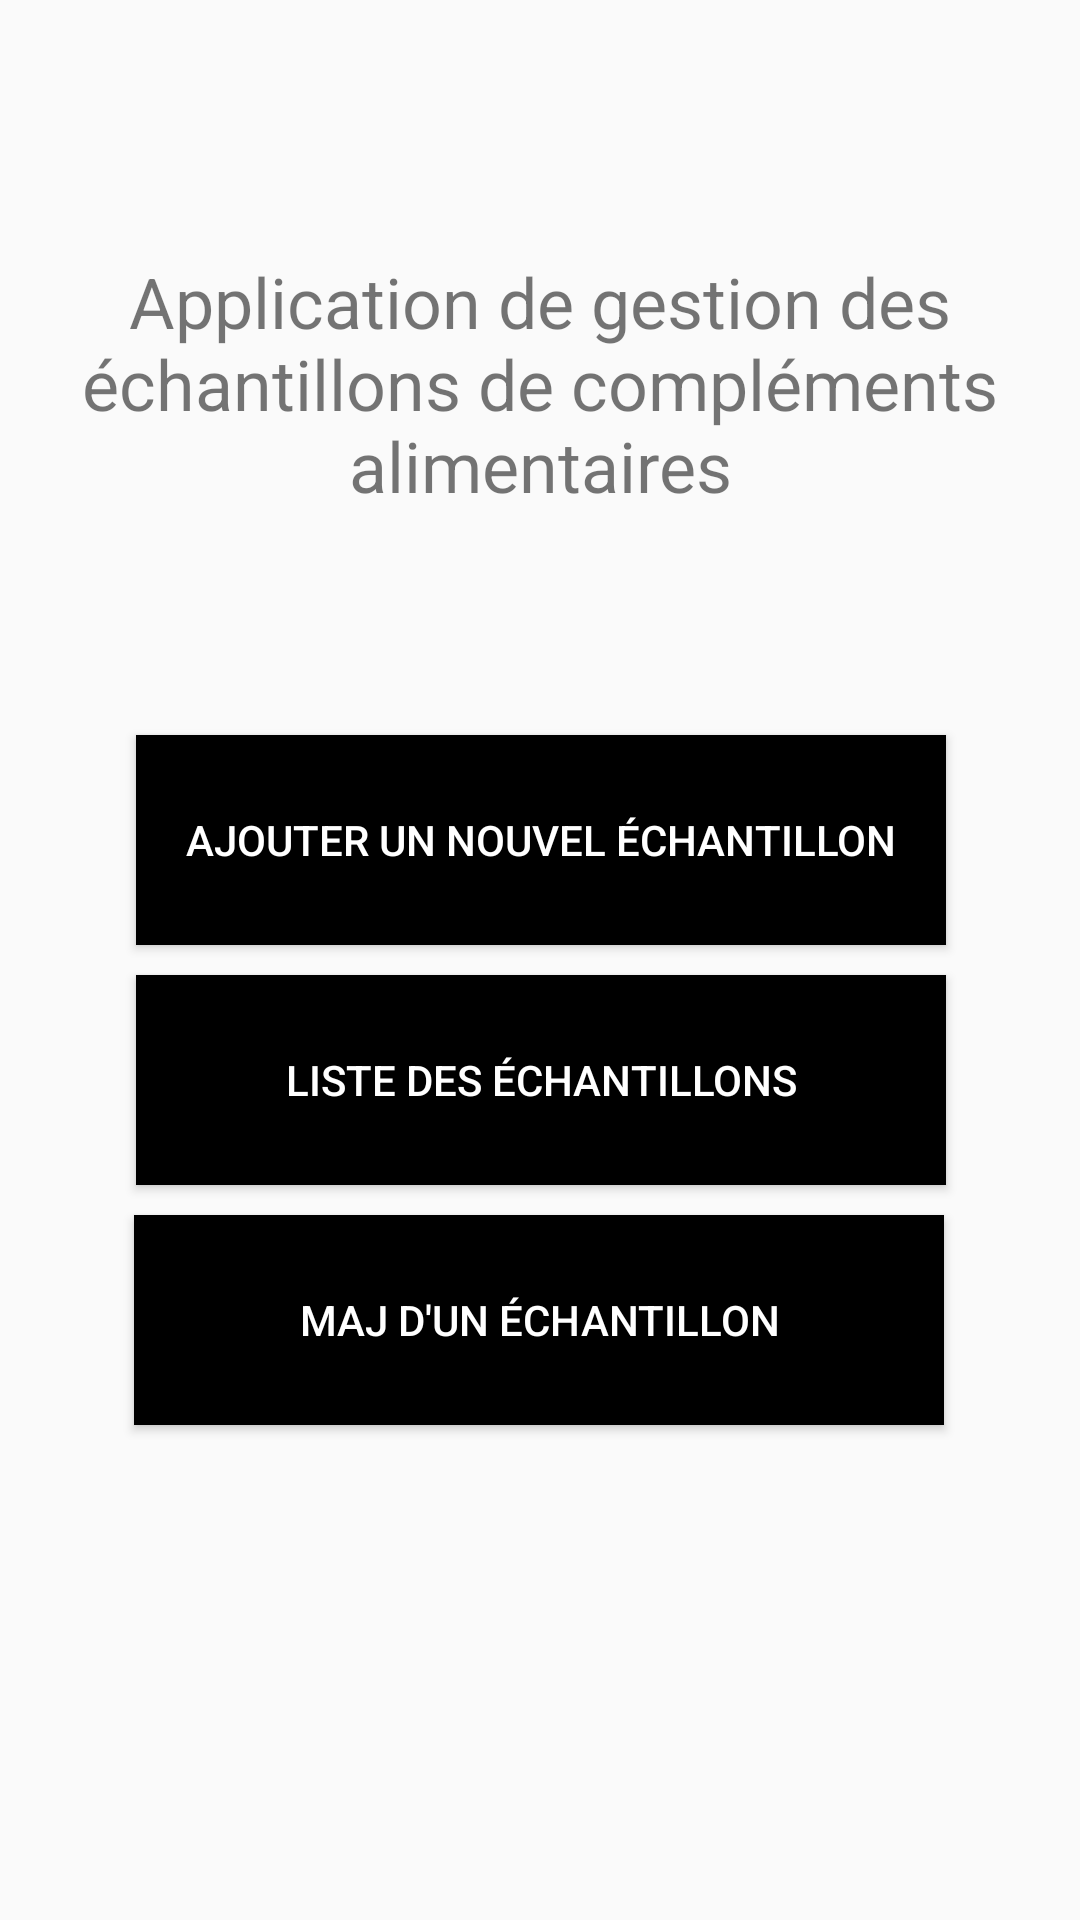

Produce the Android XML layout that renders to this screen, including the resource entries it uses.
<!-- AndroidManifest.xml: application theme Theme.GSB -->
<!-- res/layout/activity_main.xml -->
<?xml version="1.0" encoding="utf-8"?>
<androidx.constraintlayout.widget.ConstraintLayout xmlns:android="http://schemas.android.com/apk/res/android"
    xmlns:app="http://schemas.android.com/apk/res-auto"
    xmlns:tools="http://schemas.android.com/tools"
    android:layout_width="match_parent"
    android:layout_height="match_parent"
    tools:context=".MainActivity">

    <TextView
        android:id="@+id/menuTextViewTitre"
        android:layout_width="350dp"
        android:layout_height="100dp"
        android:layout_marginTop="85dp"
        android:layout_marginBottom="50dp"
        android:text="Application de gestion des échantillons de compléments alimentaires"
        android:textSize="70px"
        android:textAlignment="center"
        app:layout_constraintBottom_toTopOf="@+id/menuButtonAjoutEchantillon"
        app:layout_constraintEnd_toEndOf="parent"
        app:layout_constraintStart_toStartOf="parent"
        app:layout_constraintTop_toTopOf="parent" />

    <Button
        android:id="@+id/menuButtonAjoutEchantillon"
        android:layout_width="270dp"
        android:layout_height="70dp"
        android:layout_margin="10dp"
        android:background="@android:color/black"
        android:text="Ajouter un nouvel échantillon"
        android:textColor="@android:color/white"
        app:layout_constraintBottom_toTopOf="@+id/menuButtonListeEchantillons"
        app:layout_constraintEnd_toEndOf="parent"
        app:layout_constraintHorizontal_bias="0.503"

        app:layout_constraintStart_toStartOf="parent"
        app:layout_constraintTop_toBottomOf="@+id/menuTextViewTitre" />

    <Button
        android:id="@+id/menuButtonMajEchantillons"
        android:layout_width="270dp"
        android:layout_height="70dp"
        android:layout_margin="10dp"
        android:layout_marginTop="204dp"
        android:background="@android:color/black"
        android:text="Maj d'un échantillon"
        android:textColor="@android:color/white"
        app:layout_constraintEnd_toEndOf="parent"
        app:layout_constraintHorizontal_bias="0.496"
        app:layout_constraintStart_toStartOf="parent"
        app:layout_constraintTop_toBottomOf="@+id/menuButtonListeEchantillons" />

    <Button
        android:id="@+id/menuButtonListeEchantillons"
        android:layout_width="270dp"
        android:layout_height="70dp"
        android:layout_margin="10dp"
        android:layout_marginBottom="4dp"
        android:background="@android:color/black"
        android:text="Liste des échantillons"
        android:textAlignment="center"
        android:textColor="@android:color/white"
        app:layout_constraintBottom_toTopOf="@+id/menuButtonMajEchantillons"
        app:layout_constraintEnd_toEndOf="parent"
        app:layout_constraintHorizontal_bias="0.503"
        app:layout_constraintStart_toStartOf="parent" />

</androidx.constraintlayout.widget.ConstraintLayout>
<!-- resources referenced by this layout -->
<resources>
  <style name="Theme.GSB" parent="Theme.AppCompat.Light.NoActionBar">
          
          <item name="colorPrimary">@color/purple_500</item>
          <item name="colorPrimaryVariant">@color/purple_700</item>
          <item name="colorOnPrimary">@color/white</item>
          
          <item name="colorSecondary">@color/teal_200</item>
          <item name="colorSecondaryVariant">@color/teal_700</item>
          <item name="colorOnSecondary">@color/black</item>
          
          <item name="android:statusBarColor" tools:targetApi="l">?attr/colorPrimaryVariant</item>
          
      </style>
  <color name="purple_500">#FF6200EE</color>
  <color name="purple_700">#FF3700B3</color>
  <color name="white">#FFFFFFFF</color>
  <color name="teal_200">#FF03DAC5</color>
  <color name="teal_700">#FF018786</color>
  <color name="black">#FF000000</color>
</resources>
